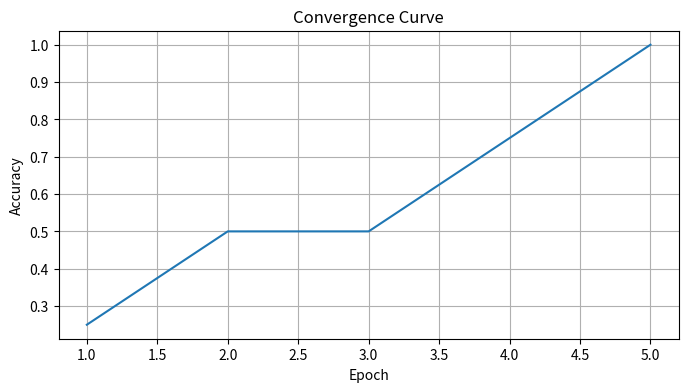
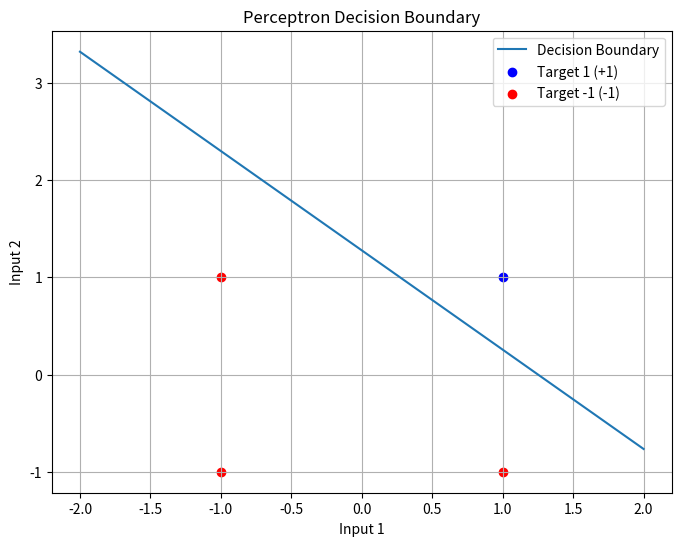

Generate these figures, in order, with matplotlib:
import numpy as np
import matplotlib.pyplot as plt

# Bipolar activation function
def bipolar_activation(x):
    return 1 if x >= 0 else -1

# Perceptron training function
def perceptron_train(inputs, targets, learning_rate=0.1, max_epochs=100):
    num_inputs = inputs.shape[1]
    num_samples = inputs.shape[0]

    # Initialize weights and bias
    weights = np.random.randn(num_inputs)
    bias = np.random.randn()

    convergence_curve = []

    for epoch in range(max_epochs):
        misclassified = 0

        for i in range(num_samples):
            net_input = np.dot(inputs[i], weights) + bias
            predicted = bipolar_activation(net_input)

            if predicted != targets[i]:
                misclassified += 1
                update = learning_rate * (targets[i] - predicted)
                weights += update * inputs[i]
                bias += update

        accuracy = (num_samples - misclassified) / num_samples
        convergence_curve.append(accuracy)

        if misclassified == 0:
            print("Converged in {} epochs.".format(epoch + 1))
            break

    return weights, bias, convergence_curve

# Main function
if __name__ == "__main__":
    # Input and target data (bipolar representation)
    inputs = np.array([[-1, -1], [-1, 1], [1, -1], [1, 1]])
    targets = np.array([-1, -1, -1, 1])

    # Training the perceptron
    weights, bias, convergence_curve = perceptron_train(inputs, targets)

    # Decision boundary line
    x = np.linspace(-2, 2, 100)
#     print(x)
#     print(weights[0])
#     print(weights[1])
    y = (-weights[0] * x - bias) / weights[1]
#     print(y)

    # Plot convergence curve
    plt.figure(figsize=(8, 4))
    plt.plot(range(1, len(convergence_curve) + 1), convergence_curve)
    plt.xlabel('Epoch')
    plt.ylabel('Accuracy')
    plt.title('Convergence Curve')
    plt.grid()
    plt.show()

    # Plot the decision boundary line and data points
    plt.figure(figsize=(8, 6))
    plt.plot(x, y, label='Decision Boundary')
    plt.scatter(inputs[targets == 1][:, 0], inputs[targets == 1][:, 1], label='Target 1 (+1)', color='blue')
    plt.scatter(inputs[targets == -1][:, 0], inputs[targets == -1][:, 1], label='Target -1 (-1)', color='red')
    plt.xlabel('Input 1')
    plt.ylabel('Input 2')
    plt.title('Perceptron Decision Boundary')
    plt.legend()
    plt.grid()
    plt.show()
#     print(inputs[targets == 1][:, 0])
#     print(inputs[targets == 1][:, 1])


# In[ ]:





# In[ ]:




